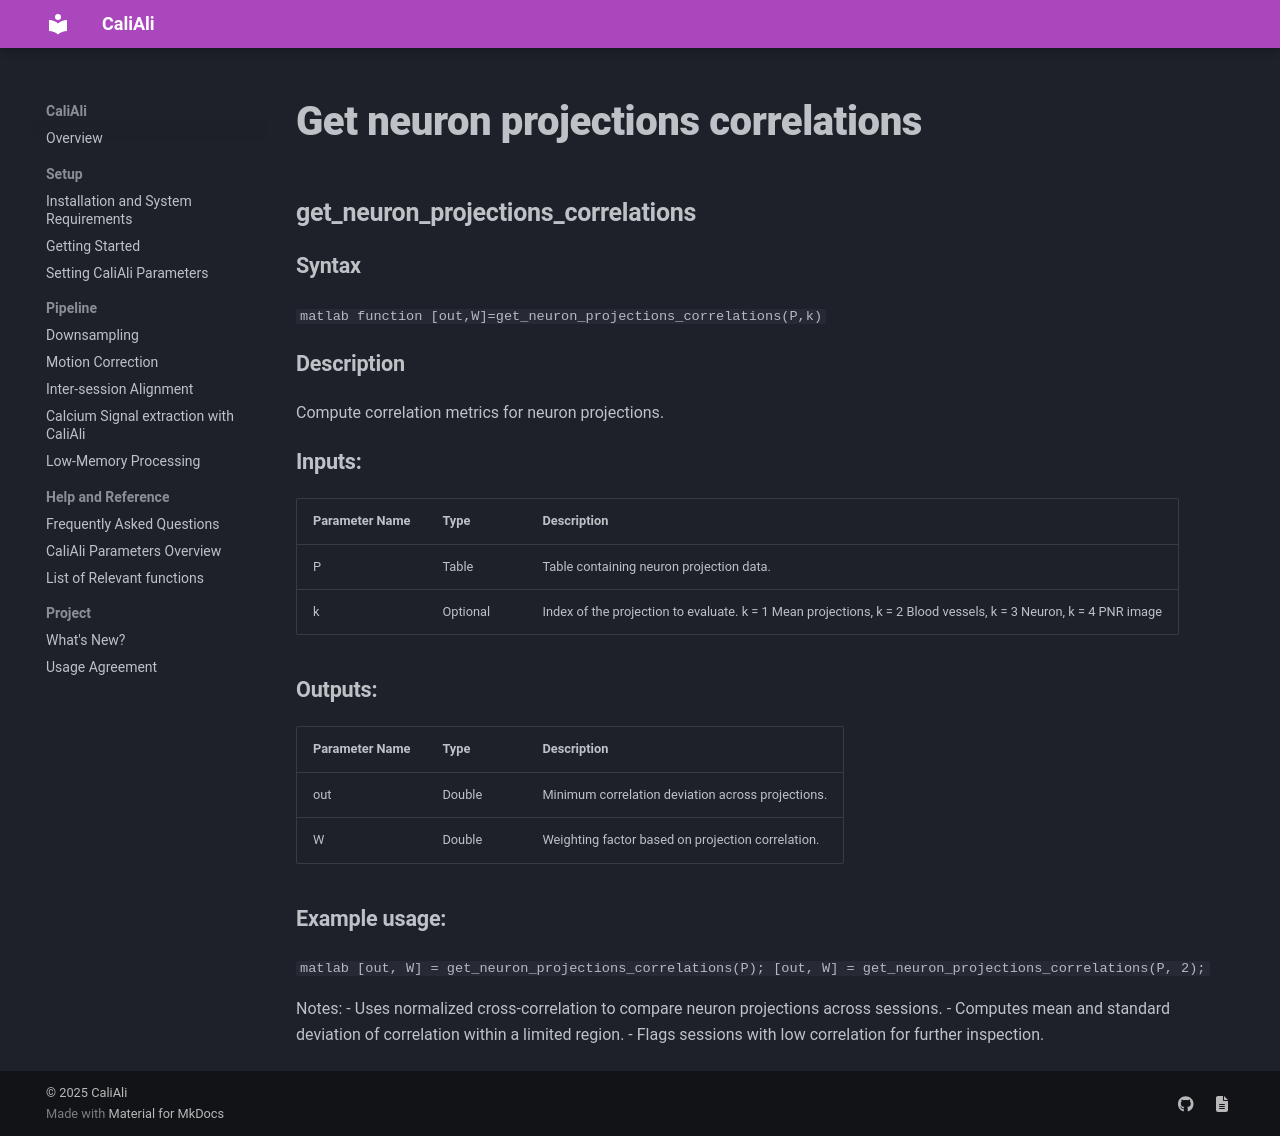

repository: CaliAli-PV/CaliAli · page: 1.4.8/Functions_doc/get_neuron_projections_correlations/index.html · generator: mkdocs

### get_neuron_projections_correlations {#get_neuron_projections_correlations}

#### Syntax
```matlab
function [out,W]=get_neuron_projections_correlations(P,k) 
```

#### Description

Compute correlation metrics for neuron projections.

#### Inputs:

| Parameter Name | Type          | Description                                           |
|----------------|---------------|-------------------------------------------------------|
| P              | Table         | Table containing neuron projection data.             |
| k              | Optional      | Index of the projection to evaluate. k = 1 Mean projections, k = 2 Blood vessels, k = 3 Neuron, k = 4 PNR image  |




#### Outputs:

| Parameter Name | Type    | Description                                      |
|----------------|---------|--------------------------------------------------|
| out            | Double  | Minimum correlation deviation across projections.|
| W              | Double  | Weighting factor based on projection correlation.|

#### Example usage:

```matlab
[out, W] = get_neuron_projections_correlations(P);
[out, W] = get_neuron_projections_correlations(P, 2);
```

Notes:
- Uses normalized cross-correlation to compare neuron projections across sessions.
- Computes mean and standard deviation of correlation within a limited region.
- Flags sessions with low correlation for further inspection.
